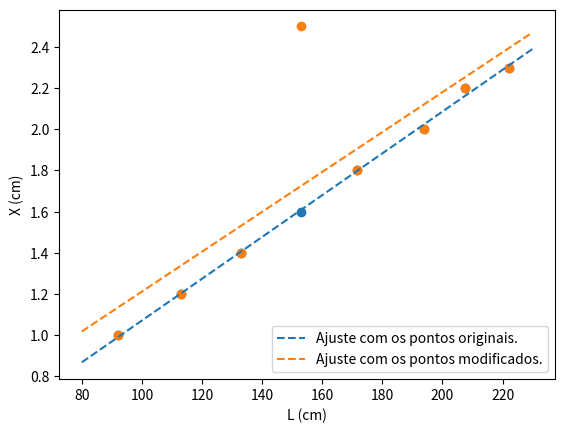

Write Python code to recreate this figure.
import numpy as np
import matplotlib.pyplot as plt

L = np.array([222.0, 207.5, 194.0, 171.5, 153.0, 133.0, 113.0, 92.0])
X = np.array([2.3, 2.2, 2.0, 1.8, 1.6, 1.4, 1.2, 1.0])

x = L
y = X

def regressao_linear(x, y):
    npontos = x.size
    
    xy = x*y
    xx = x**2
    yy = y**2

    sx = x.sum()
    sy = y.sum()
    sxy = xy.sum()
    sxx = xx.sum()
    syy = yy.sum()
    
    n = npontos
    m = (n*sxy - sx*sy)/(n*sxx - sx**2)
    b = (sxx*sy - sx*sxy)/(n*sxx - sx**2)
    r2 = (n*sxy - sx*sy)**2/((n*sxx - sx**2)*(n*syy - sy**2))
    
    return m, b

plt.scatter(L,X)
plt.xlabel("L (cm)")
plt.ylabel("X (cm)")

resultado_regressao = regressao_linear(L,X)
m = resultado_regressao[0]
b = resultado_regressao[1]

x_rl = np.arange(80,240,10)
l_rl = m * x_rl + b

X = np.array([2.3,2.2,2.0,1.8,2.5,1.4,1.2,1.0])

plt.scatter(L,X)
plt.xlabel("L (cm)")
plt.ylabel("X (cm)")

resultado_regressao = regressao_linear(L,X)
m = resultado_regressao[0]
b = resultado_regressao[1]

x_rl = np.arange(80,240,10)
l_rl_new = m * x_rl + b

plt.plot(x_rl, l_rl, "--", label="Ajuste com os pontos originais.")
plt.plot(x_rl, l_rl_new, "--", label="Ajuste com os pontos modificados.")
plt.legend()